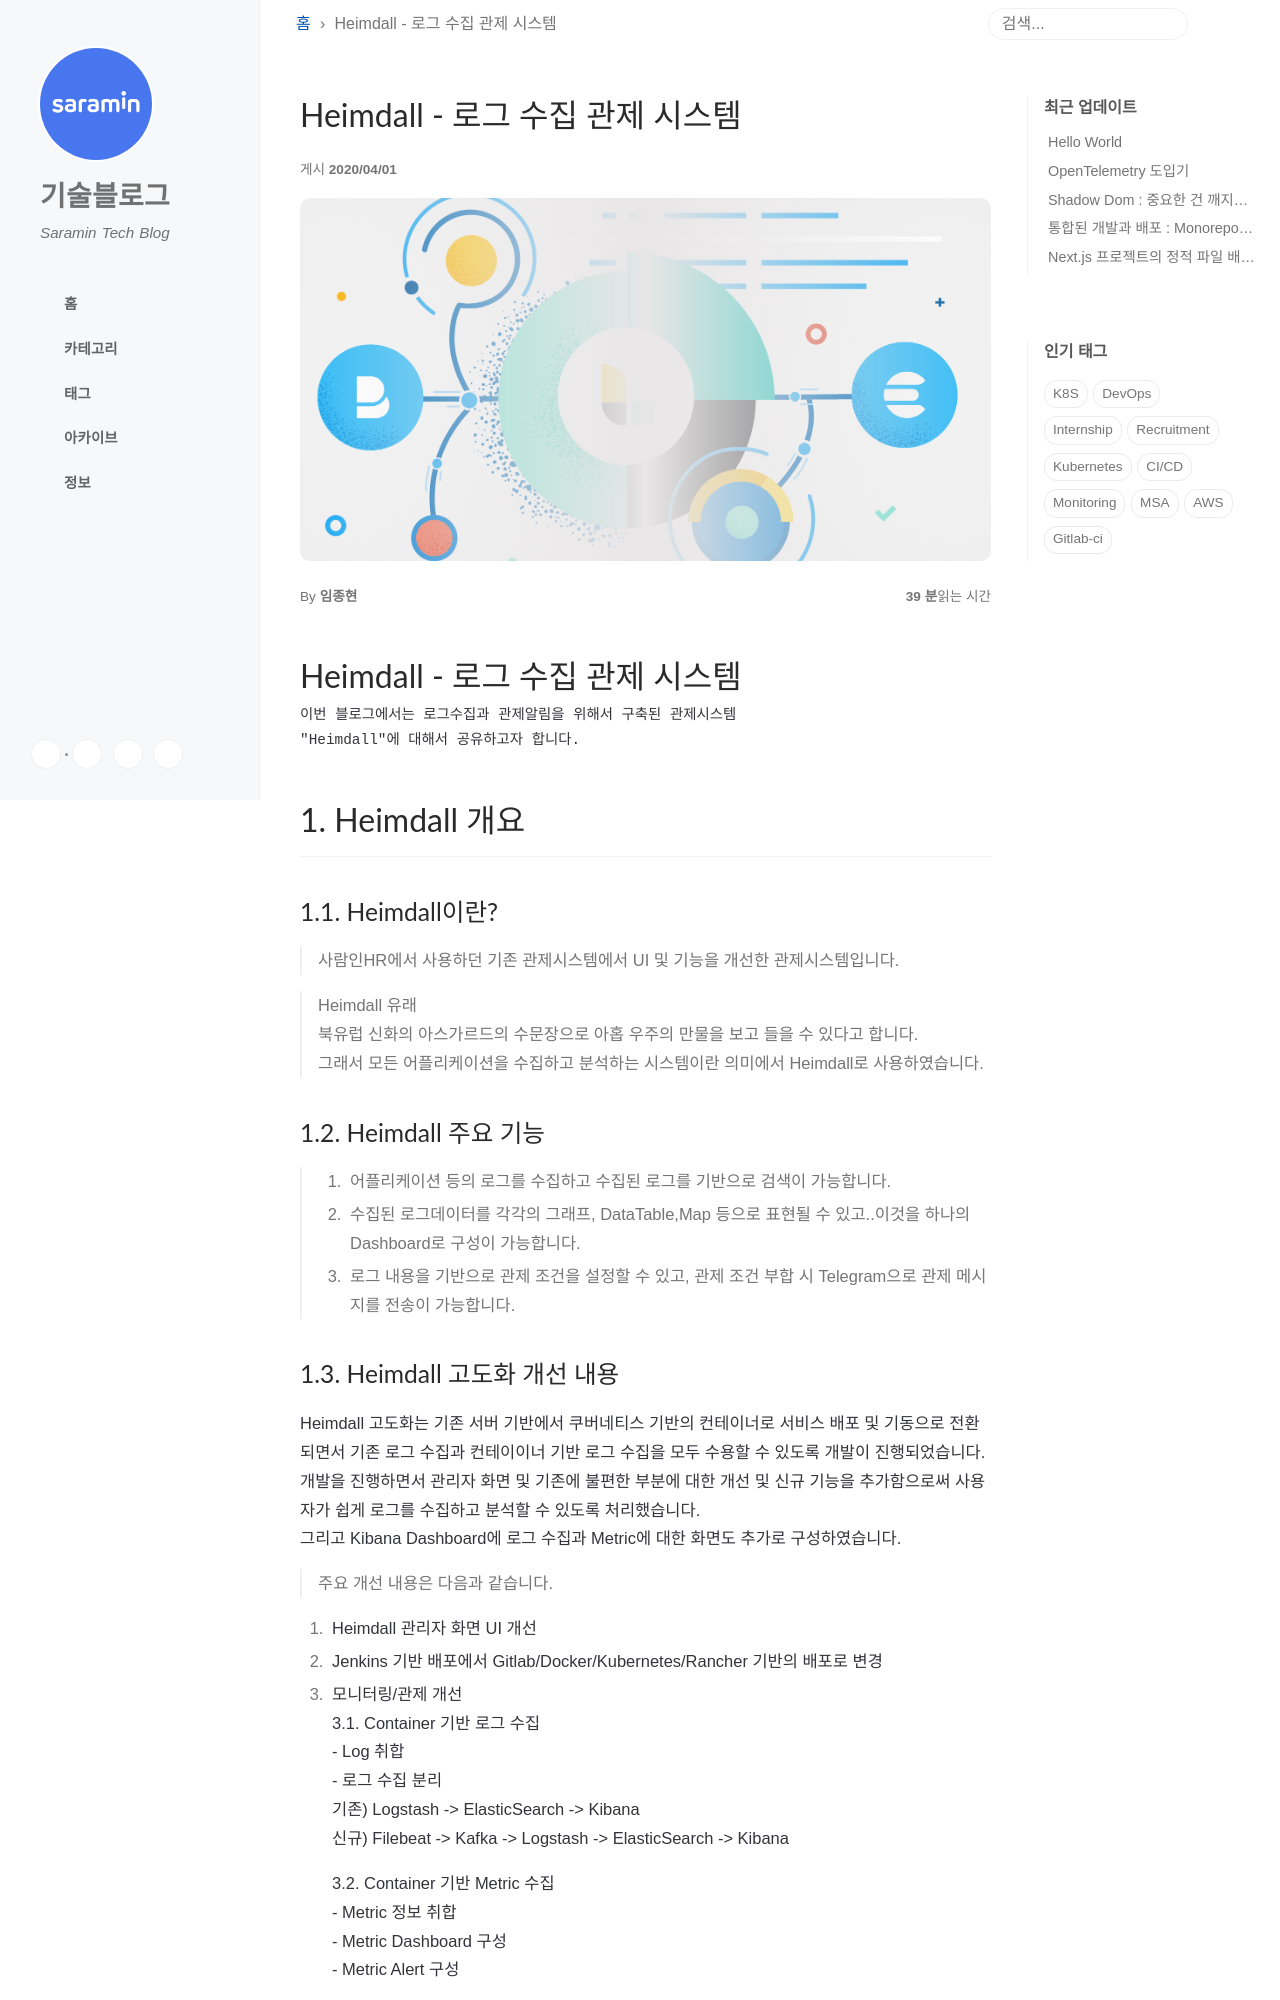

repository: saramin/saramin.github.io · page: 2020-04-01-heimdall/index.html · generator: jekyll

---
title: Heimdall - 로그 수집 관제 시스템
layout: post
comments: true
social-share: true
show-avatar: true
tags:
- heimdall
- log system
- kibana
- alert
bigimg: "/img/heimdall/heimdall_system.png"
author: 임종현
---

# Heimdall - 로그 수집 관제 시스템
```SATA
안녕하세요.
사람인HR IT연구소 서비스인프라개발팀 임종현입니다.
이번 블로그에서는 로그수집과 관제알림을 위해서 구축된 관제시스템
"Heimdall"에 대해서 공유하고자 합니다.
```

# 1. Heimdall 개요
---
## 1.1. Heimdall이란?
> 사람인HR에서 사용하던 기존 관제시스템에서 UI 및 기능을 개선한 관제시스템입니다.   

>  Heimdall 유래  
북유럽 신화의 아스가르드의 수문장으로 아홉 우주의 만물을 보고 들을 수 있다고 합니다.  
그래서 모든 어플리케이션을 수집하고 분석하는 시스템이란 의미에서 Heimdall로 사용하였습니다.


## 1.2. Heimdall 주요 기능
> 1. 어플리케이션 등의 로그를 수집하고 수집된 로그를 기반으로 검색이 가능합니다.  
> 2. 수집된 로그데이터를 각각의 그래프, DataTable,Map 등으로 표현될 수 있고..이것을 하나의  Dashboard로 구성이 가능합니다.   
> 3. 로그 내용을 기반으로 관제 조건을 설정할 수 있고, 관제 조건 부합 시 Telegram으로 관제 메시지를 전송이 가능합니다.  

## 1.3. Heimdall 고도화 개선 내용 
Heimdall 고도화는 기존 서버 기반에서 쿠버네티스 기반의 컨테이너로 서비스 배포 및 기동으로 전환되면서 기존 로그 수집과 컨테이이너 기반 로그 수집을 모두 수용할 수 있도록 개발이 진행되었습니다. 
개발을 진행하면서 관리자 화면 및 기존에 불편한 부분에 대한 개선 및 신규 기능을 추가함으로써 사용자가 쉽게 로그를 수집하고 분석할 수 있도록 처리했습니다.  
그리고 Kibana Dashboard에 로그 수집과 Metric에 대한 화면도 추가로 구성하였습니다. 

> 주요 개선 내용은 다음과 같습니다.  

1. Heimdall 관리자 화면 UI 개선
2. Jenkins 기반 배포에서 Gitlab/Docker/Kubernetes/Rancher 기반의 배포로 변경
3. 모니터링/관제 개선  
    3.1. Container 기반 로그 수집  
        - Log 취합  
        - 로그 수집 분리  
		기존) Logstash -> ElasticSearch -> Kibana  
		신규) Filebeat -> Kafka -> Logstash -> ElasticSearch -> Kibana  

    3.2. Container 기반 Metric 수집  
        - Metric 정보 취합  
        - Metric Dashboard 구성  
        - Metric Alert 구성  
4. ElastAlert을 사용한 관제 설정 추가  
5. 모니터링 분석을 위한 다양한 종류의 Kibana Dashboard 구성

<br>

# 2. Heimdall 시스템 구성
---

## 2.1. Heimdall 아키텍쳐
> Heimdall은 컨테이너 기반 어플리케이션과 Baremetal 기반 어플리케이션에 대한 로그수집을 지원합니다.

| 컨테이너 기반 로그 수집 |
| [![Heimdall Container 아키텍쳐]({{site.url}}/img/heimdall/arch_container.png)]({{site.url}}/img/heimdall/arch_container.png){: target="_blank" } |
| Baremetal 기반 로그 수집 |
| [![Heimdall Bere 아키텍쳐]({{site.url}}/img/heimdall/arch_beremetal.png)]({{site.url}}/img/heimdall/arch_beremetal.png){: target="_blank" } |


## 2.2. Heimdall 구성 요소 설명

#### <span style="color:#4c80d9">Heimdall Admin</span>

- 로그수집 설정 및 관제에 대한 설정을 관리할 수 있는 페이지입니다.

#### <span style="color:#4c80d9">Filebeat</span>

- 일반적인 로그 수집을 위한 Agent입니다.
